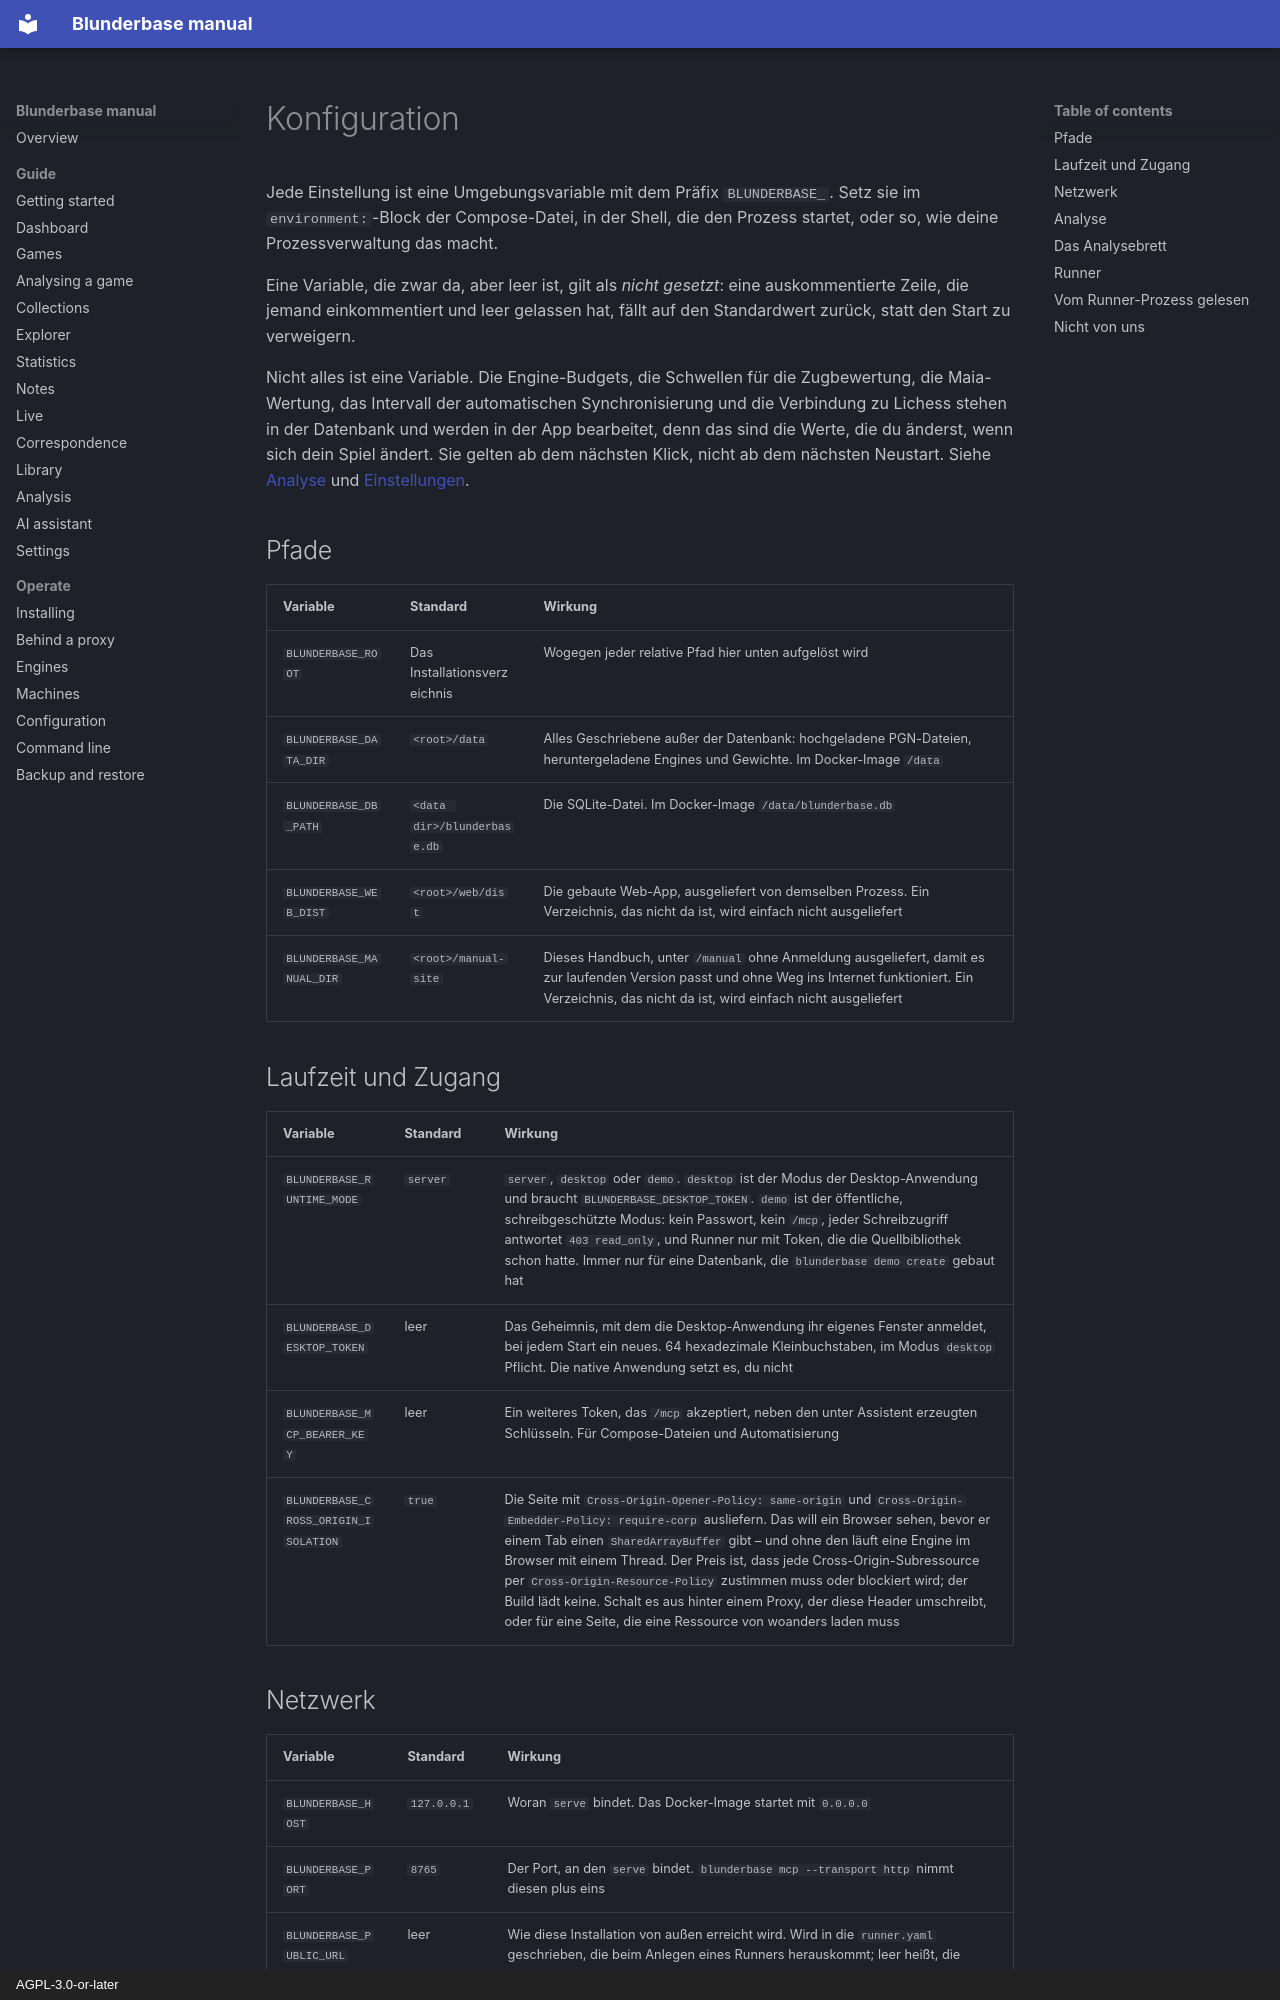

repository: philphilphil/blunderbase · page: de/operate/configuration/index.html · generator: mkdocs · copyright: AGPL-3.0-or-later

# Konfiguration

Jede Einstellung ist eine Umgebungsvariable mit dem Präfix `BLUNDERBASE_`. Setz sie im
`environment:`-Block der Compose-Datei, in der Shell, die den Prozess startet, oder so, wie
deine Prozessverwaltung das macht.

Eine Variable, die zwar da, aber leer ist, gilt als *nicht gesetzt*: eine auskommentierte
Zeile, die jemand einkommentiert und leer gelassen hat, fällt auf den Standardwert zurück,
statt den Start zu verweigern.

Nicht alles ist eine Variable. Die Engine-Budgets, die Schwellen für die Zugbewertung, die
Maia-Wertung, das Intervall der automatischen Synchronisierung und die Verbindung zu
Lichess stehen in der Datenbank und werden in der App bearbeitet, denn das sind
die Werte, die du änderst, wenn sich dein Spiel ändert. Sie gelten ab dem nächsten Klick,
nicht ab dem nächsten Neustart. Siehe [Analyse](../guide/analysis.md) und
[Einstellungen](../guide/settings.md).

## Pfade { #paths }

| Variable | Standard | Wirkung |
|---|---|---|
| `BLUNDERBASE_ROOT` | Das Installationsverzeichnis | Wogegen jeder relative Pfad hier unten aufgelöst wird |
| `BLUNDERBASE_DATA_DIR` | `<root>/data` | Alles Geschriebene außer der Datenbank: hochgeladene PGN-Dateien, heruntergeladene Engines und Gewichte. Im Docker-Image `/data` |
| `BLUNDERBASE_DB_PATH` | `<data dir>/blunderbase.db` | Die SQLite-Datei. Im Docker-Image `/data/blunderbase.db` |
| `BLUNDERBASE_WEB_DIST` | `<root>/web/dist` | Die gebaute Web-App, ausgeliefert von demselben Prozess. Ein Verzeichnis, das nicht da ist, wird einfach nicht ausgeliefert |
| `BLUNDERBASE_MANUAL_DIR` | `<root>/manual-site` | Dieses Handbuch, unter `/manual` ohne Anmeldung ausgeliefert, damit es zur laufenden Version passt und ohne Weg ins Internet funktioniert. Ein Verzeichnis, das nicht da ist, wird einfach nicht ausgeliefert |

## Laufzeit und Zugang { #runtime-and-access }

| Variable | Standard | Wirkung |
|---|---|---|
| `BLUNDERBASE_RUNTIME_MODE` | `server` | `server`, `desktop` oder `demo`. `desktop` ist der Modus der Desktop-Anwendung und braucht `BLUNDERBASE_DESKTOP_TOKEN`. `demo` ist der öffentliche, schreibgeschützte Modus: kein Passwort, kein `/mcp`, jeder Schreibzugriff antwortet `403 read_only`, und Runner nur mit Token, die die Quellbibliothek schon hatte. Immer nur für eine Datenbank, die `blunderbase demo create` gebaut hat |
| `BLUNDERBASE_DESKTOP_TOKEN` | leer | Das Geheimnis, mit dem die Desktop-Anwendung ihr eigenes Fenster anmeldet, bei jedem Start ein neues. 64 hexadezimale Kleinbuchstaben, im Modus `desktop` Pflicht. Die native Anwendung setzt es, du nicht |
| `BLUNDERBASE_MCP_BEARER_KEY` | leer | Ein weiteres Token, das `/mcp` akzeptiert, neben den unter Assistent erzeugten Schlüsseln. Für Compose-Dateien und Automatisierung |
| `BLUNDERBASE_CROSS_ORIGIN_ISOLATION` | `true` | Die Seite mit `Cross-Origin-Opener-Policy: same-origin` und `Cross-Origin-Embedder-Policy: require-corp` ausliefern. Das will ein Browser sehen, bevor er einem Tab einen `SharedArrayBuffer` gibt – und ohne den läuft eine Engine im Browser mit einem Thread. Der Preis ist, dass jede Cross-Origin-Subressource per `Cross-Origin-Resource-Policy` zustimmen muss oder blockiert wird; der Build lädt keine. Schalt es aus hinter einem Proxy, der diese Header umschreibt, oder für eine Seite, die eine Ressource von woanders laden muss |
